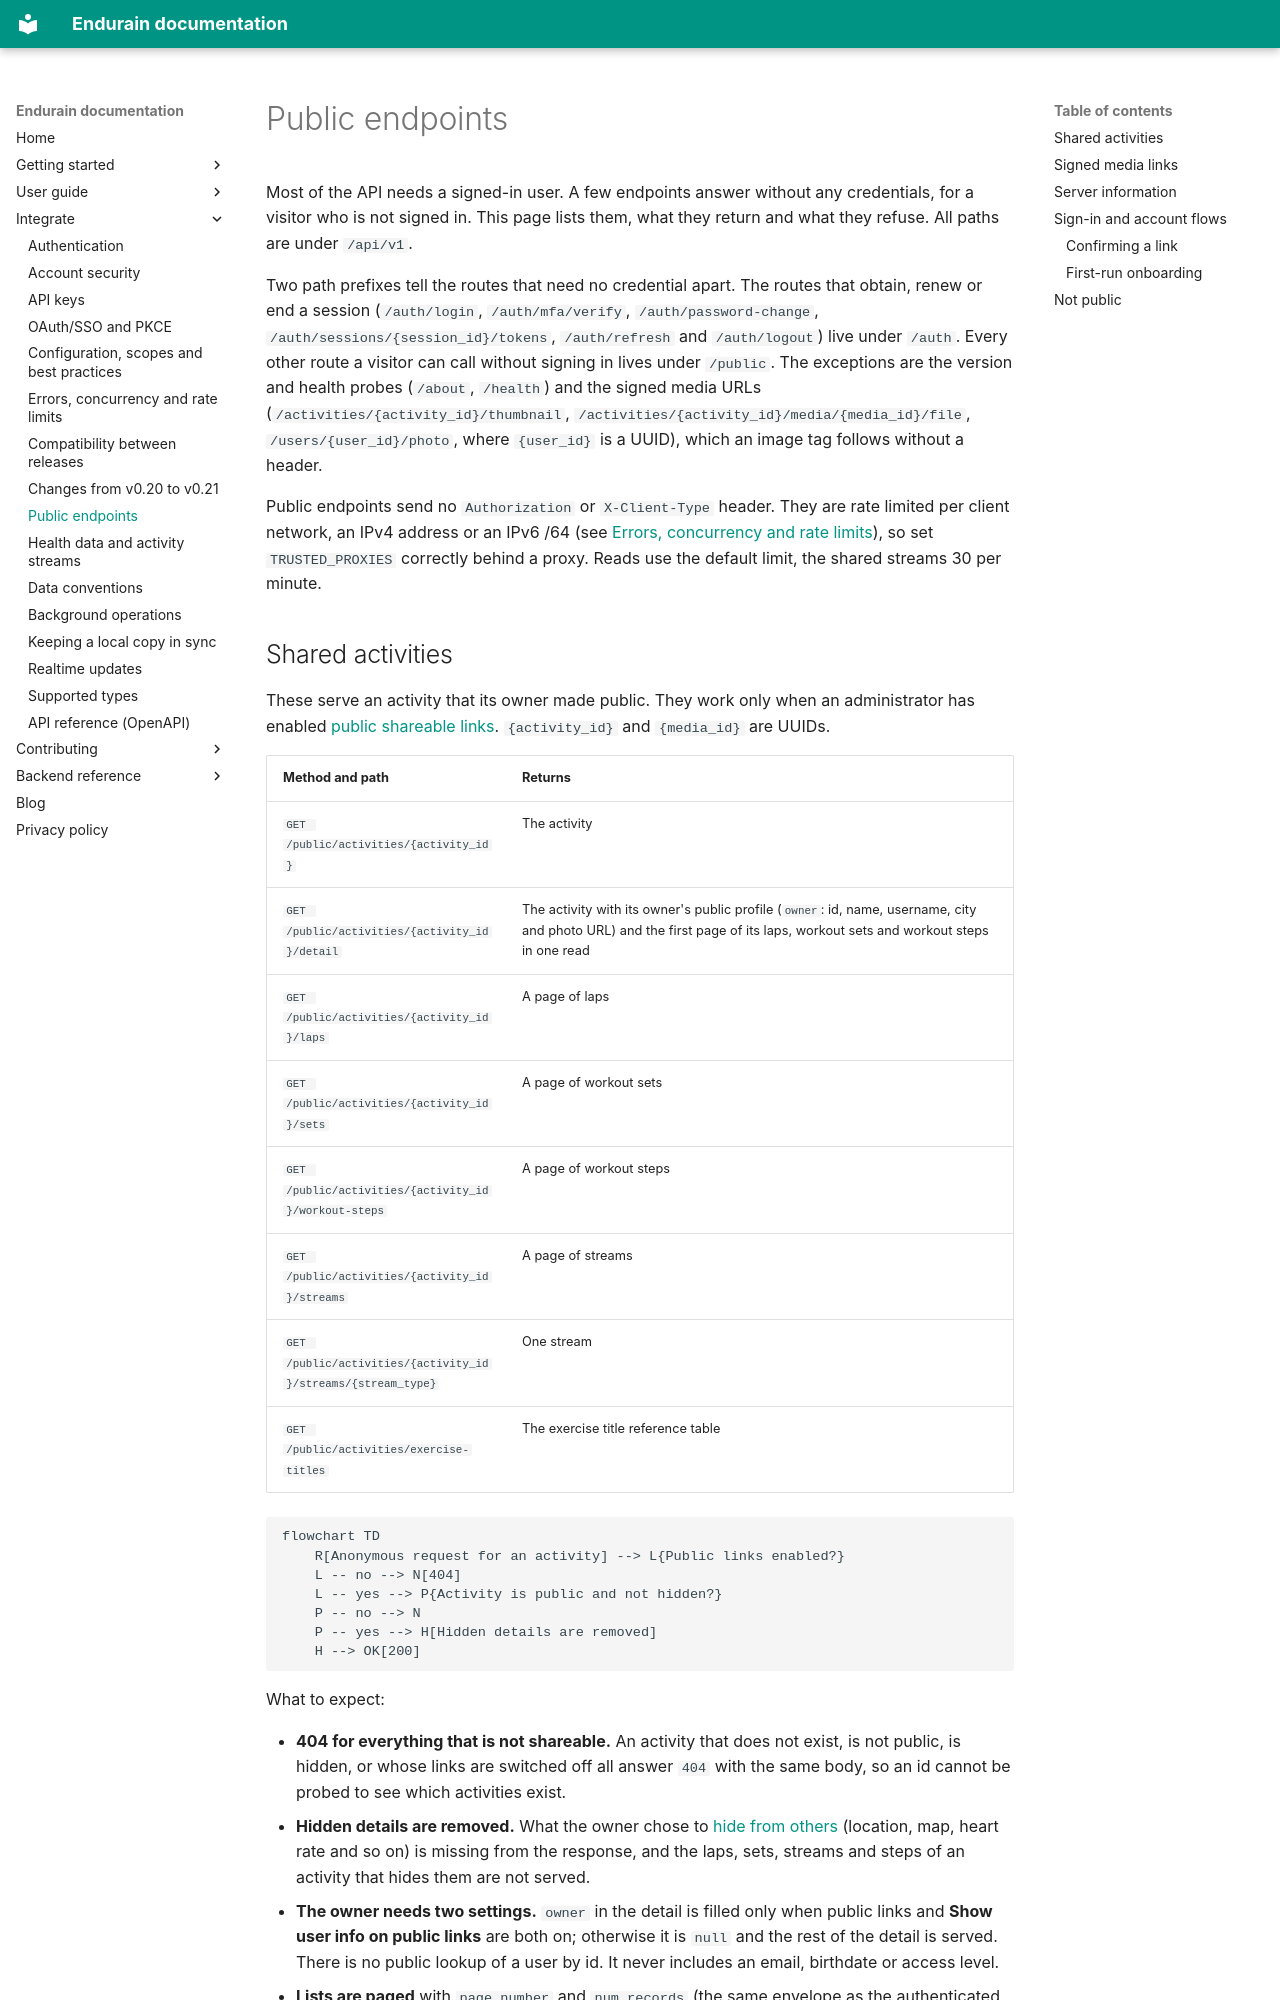

repository: endurain-project/endurain · page: integrate/public-endpoints/index.html · generator: mkdocs

# Public endpoints

Most of the API needs a signed-in user. A few endpoints answer without any credentials, for a visitor who is not signed in. This page lists them, what they return and what they refuse. All paths are under `/api/v1`.

Two path prefixes tell the routes that need no credential apart. The routes that obtain, renew or end a session (`/auth/login`, `/auth/mfa/verify`, `/auth/password-change`, `/auth/sessions/{session_id}/tokens`, `/auth/refresh` and `/auth/logout`) live under `/auth`. Every other route a visitor can call without signing in lives under `/public`. The exceptions are the version and health probes (`/about`, `/health`) and the signed media URLs (`/activities/{activity_id}/thumbnail`, `/activities/{activity_id}/media/{media_id}/file`, `/users/{user_id}/photo`, where `{user_id}` is a UUID), which an image tag follows without a header.

Public endpoints send no `Authorization` or `X-Client-Type` header. They are rate limited per client network, an IPv4 address or an IPv6 /64 (see [Errors, concurrency and rate limits](errors-and-limits.md#rate-limits)), so set `TRUSTED_PROXIES` correctly behind a proxy. Reads use the default limit, the shared streams 30 per minute.

## Shared activities

These serve an activity that its owner made public. They work only when an administrator has enabled [public shareable links](../features/sharing-and-privacy.md#public-links). `{activity_id}` and `{media_id}` are UUIDs.

| Method and path | Returns |
| --------------- | ------- |
| `GET /public/activities/{activity_id}` | The activity |
| `GET /public/activities/{activity_id}/detail` | The activity with its owner's public profile (`owner`: id, name, username, city and photo URL) and the first page of its laps, workout sets and workout steps in one read |
| `GET /public/activities/{activity_id}/laps` | A page of laps |
| `GET /public/activities/{activity_id}/sets` | A page of workout sets |
| `GET /public/activities/{activity_id}/workout-steps` | A page of workout steps |
| `GET /public/activities/{activity_id}/streams` | A page of streams |
| `GET /public/activities/{activity_id}/streams/{stream_type}` | One stream |
| `GET /public/activities/exercise-titles` | The exercise title reference table |

```mermaid
flowchart TD
    R[Anonymous request for an activity] --> L{Public links enabled?}
    L -- no --> N[404]
    L -- yes --> P{Activity is public and not hidden?}
    P -- no --> N
    P -- yes --> H[Hidden details are removed]
    H --> OK[200]
```

What to expect:

- **404 for everything that is not shareable.** An activity that does not exist, is not public, is hidden, or whose links are switched off all answer `404` with the same body, so an id cannot be probed to see which activities exist.
- **Hidden details are removed.** What the owner chose to [hide from others](../features/activities.md#visibility-and-hiding-details) (location, map, heart rate and so on) is missing from the response, and the laps, sets, streams and steps of an activity that hides them are not served.
- **The owner needs two settings.** `owner` in the detail is filled only when public links and **Show user info on public links** are both on; otherwise it is `null` and the rest of the detail is served. There is no public lookup of a user by id. It never includes an email, birthdate or access level.
- **Lists are paged** with `page_number` and `num_records` (the same envelope as the authenticated lists).
